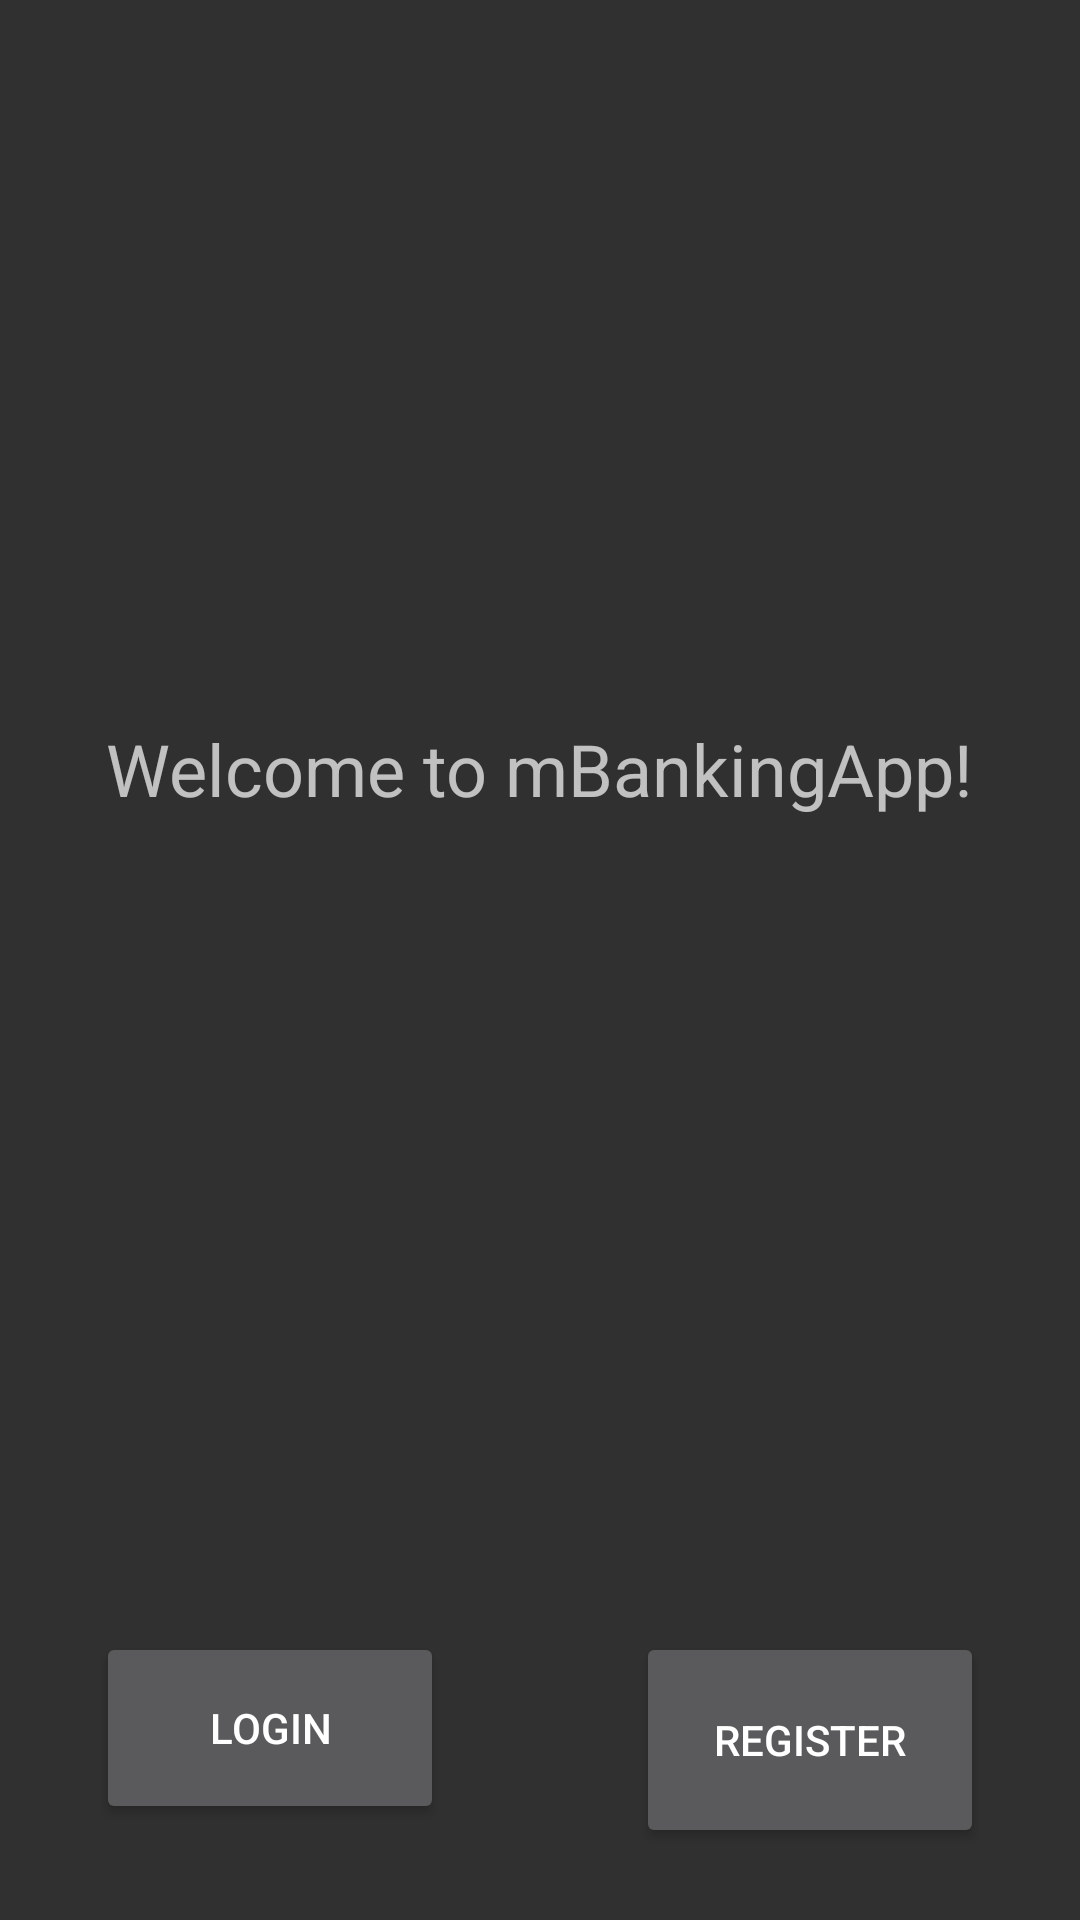

This screen was rendered from an Android layout file. Write that file and the resources it references.
<!-- AndroidManifest.xml: application theme Theme.MBankingApp -->
<!-- res/layout/activity_welcome.xml -->
<?xml version="1.0" encoding="utf-8"?>
<androidx.constraintlayout.widget.ConstraintLayout xmlns:android="http://schemas.android.com/apk/res/android"
    xmlns:app="http://schemas.android.com/apk/res-auto"
    xmlns:tools="http://schemas.android.com/tools"
    android:layout_width="match_parent"
    android:layout_height="match_parent"
    tools:context=".WelcomeActivity">

    <TextView
        android:id="@+id/welcomeText"
        android:layout_width="wrap_content"
        android:layout_height="wrap_content"
        android:text="Welcome to mBankingApp!"
        android:textSize="24sp"
        app:layout_constraintBottom_toTopOf="@+id/guideline2"
        app:layout_constraintEnd_toEndOf="parent"
        app:layout_constraintStart_toStartOf="parent"
        app:layout_constraintTop_toTopOf="parent" />

    <androidx.constraintlayout.widget.Guideline
        android:id="@+id/guideline2"
        android:layout_width="wrap_content"
        android:layout_height="wrap_content"
        android:orientation="horizontal"
        app:layout_constraintGuide_percent="0.8" />

    <Button
        android:id="@+id/loginButton"
        android:layout_width="0dp"
        android:layout_height="0dp"
        android:layout_marginStart="32dp"
        android:layout_marginTop="32dp"
        android:layout_marginEnd="32dp"
        android:layout_marginBottom="32dp"
        android:text="Login"
        app:layout_constraintBottom_toBottomOf="parent"
        app:layout_constraintEnd_toStartOf="@+id/guideline3"
        app:layout_constraintHorizontal_bias="1.0"
        app:layout_constraintStart_toStartOf="parent"
        app:layout_constraintTop_toTopOf="@+id/guideline2"
        app:layout_constraintVertical_bias="0.0" />

    <Button
        android:id="@+id/registerButton"
        android:layout_width="0dp"
        android:layout_height="0dp"
        android:layout_marginStart="32dp"
        android:layout_marginTop="32dp"
        android:layout_marginEnd="32dp"
        android:layout_marginBottom="24dp"
        android:text="Register"
        app:layout_constraintBottom_toBottomOf="parent"
        app:layout_constraintEnd_toEndOf="parent"
        app:layout_constraintHorizontal_bias="0.0"
        app:layout_constraintStart_toStartOf="@+id/guideline3"
        app:layout_constraintTop_toTopOf="@+id/guideline2"
        app:layout_constraintVertical_bias="0.0" />

    <androidx.constraintlayout.widget.Guideline
        android:id="@+id/guideline3"
        android:layout_width="wrap_content"
        android:layout_height="wrap_content"
        android:orientation="vertical"
        app:layout_constraintGuide_percent="0.5" />
</androidx.constraintlayout.widget.ConstraintLayout>
<!-- resources referenced by this layout -->
<resources>
  <style name="Theme.MBankingApp" parent="Theme.AppCompat.NoActionBar">
          
          <item name="colorPrimary">@color/purple_500</item>
          <item name="colorPrimaryVariant">@color/purple_700</item>
          <item name="colorOnPrimary">@color/white</item>
          
          <item name="colorSecondary">@color/teal_200</item>
          <item name="colorSecondaryVariant">@color/teal_700</item>
          <item name="colorOnSecondary">@color/black</item>
          
          <item name="android:statusBarColor" tools:targetApi="l">?attr/colorPrimaryVariant</item>
          
      </style>
  <!-- not gathered from this repository: default colours our renderer supplied (Android Studio template values) -->
  <color name="purple_500">#FF6200EE</color>
  <color name="purple_700">#FF3700B3</color>
  <color name="teal_200">#FF03DAC5</color>
  <color name="teal_700">#FF018786</color>
  <color name="black">#FF000000</color>
  <color name="white">#FFFFFFFF</color>
</resources>
